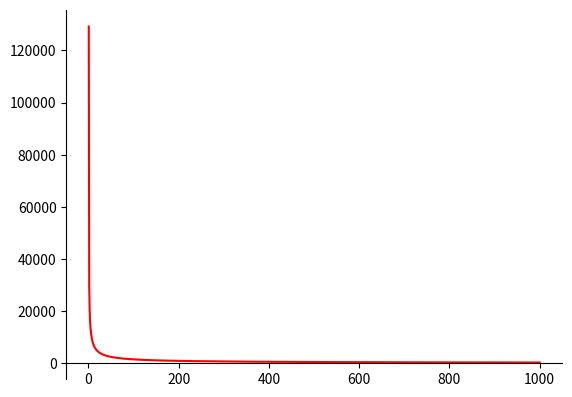

Write Python code to recreate this figure.

import matplotlib.pyplot as plt
import numpy as np

# 100 linearly spaced numbers
x = np.linspace(1,50,100)

# the function, which is y = x^2 here
alpha = 1.16 # 8:2
alpha = 1.42096 # 7:3 y = x**(-alpha)

'''
# setting the axes at the centre
fig = plt.figure()
ax = fig.add_subplot(1, 1, 1)
#ax.spines['left'].set_position('center')
ax.spines['bottom'].set_position('zero')
ax.spines['right'].set_color('none')
ax.spines['top'].set_color('none')
ax.xaxis.set_ticks_position('bottom')
ax.yaxis.set_ticks_position('left')

# plot the function
plt.plot(x,y, 'r')

# show the plot
plt.show()
'''

N = 1000

max_salary = 30

x = np.linspace(1,max_salary,max_salary)
#print(x)

#n_x = alpha*(x**(-alpha-1))
n_x = x**(-alpha) - (x+1)**(-alpha)
N_x = n_x*N
#print(N_x)
N_x = np.trunc(N_x)
#print(N_x)

sum = 0
for i in range(0, max_salary, 1):
  sum += N_x[i]

#print(sum)
I = 1000000.
A = alpha/(alpha-1)
print('A = ', A)

n = np.linspace(1,N,N)
#print(n)
x = (n/N)**((alpha-1)/alpha) - ((n-1)/N)**((alpha-1)/alpha)
x = np.trunc(I*x)
print(x)

sum = 0
N_p = int(N*9/100)
for i in range(0, N_p, 1):
  sum += x[i]
print(sum)

# setting the axes at the centre
fig = plt.figure()
ax = fig.add_subplot(1, 1, 1)
#ax.spines['left'].set_position('center')
ax.spines['bottom'].set_position('zero')
ax.spines['right'].set_color('none')
ax.spines['top'].set_color('none')
ax.xaxis.set_ticks_position('bottom')
ax.yaxis.set_ticks_position('left')

# plot the function
plt.plot(n,x, 'r')

# show the plot
plt.show()
